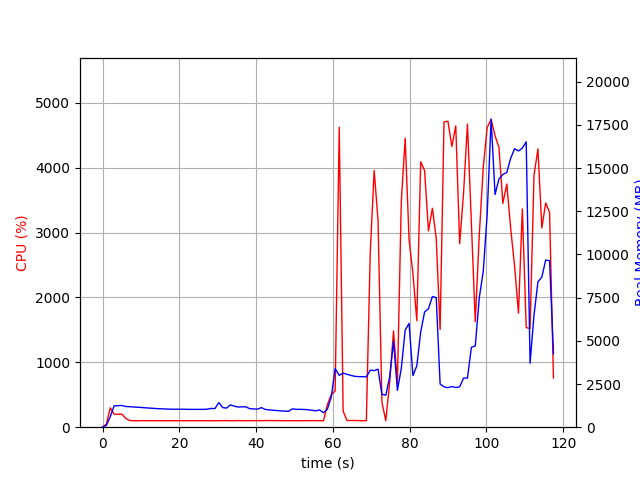

Data behind this chart, as committed beside it:
elapsed_time, nproc, cpu, mem_real, mem_virtual
3.814697265625e-05, 1, 0.0, 7.816, 3185
1.007, 1, 49.6, 109.4, 771.1
2.015, 1, 297.8, 611.9, 4757
3.022, 1, 200.6, 1237, 5291
4.029, 1, 199.5, 1248, 5419
5.038, 1, 201.3, 1256, 5447
6.045, 1, 137.0, 1200, 5447
7.053, 1, 102.2, 1186, 5447
8.064, 1, 100.9, 1170, 5447
9.074, 1, 99.0, 1156, 5447
10.08, 1, 100.9, 1140, 5447
11.1, 1, 100.9, 1126, 5447
12.11, 1, 100.0, 1106, 5447
13.12, 1, 100.9, 1094, 5447
14.13, 1, 99.9, 1076, 5447
15.14, 1, 99.0, 1068, 5447
16.15, 1, 99.9, 1056, 5447
17.16, 1, 100.1, 1049, 5447
18.17, 1, 100.0, 1041, 5447
19.18, 1, 100.0, 1041, 5447
20.19, 1, 100.0, 1041, 5447
21.2, 1, 99.1, 1041, 5447
22.21, 1, 101.0, 1032, 5447
23.22, 1, 99.9, 1032, 5447
24.23, 1, 100.1, 1032, 5447
25.24, 1, 99.1, 1032, 5447
26.25, 1, 99.9, 1034, 5447
27.26, 1, 99.9, 1042, 5447
28.27, 1, 99.0, 1087, 5447
29.28, 1, 100.0, 1075, 5447
30.29, 1, 99.9, 1425, 5607
31.3, 1, 101.0, 1136, 5607
32.31, 1, 102.0, 1106, 5607
33.32, 1, 99.0, 1292, 5607
34.33, 1, 100.0, 1215, 5607
35.34, 1, 102.9, 1168, 5607
36.35, 1, 100.0, 1179, 5607
37.36, 1, 99.0, 1180, 5607
38.37, 1, 101.0, 1071, 5607
39.38, 1, 101.0, 1056, 5607
40.39, 1, 100.9, 1048, 5607
41.4, 1, 101.0, 1132, 5607
42.41, 1, 101.9, 1026, 5607
43.42, 1, 103.0, 1004, 5607
44.43, 1, 101.0, 981.5, 5607
45.44, 1, 101.9, 964, 5607
46.45, 1, 101.0, 943.7, 5607
47.46, 1, 99.0, 930.1, 5607
48.47, 1, 100.9, 924, 5607
49.48, 1, 99.8, 1063, 5607
50.49, 1, 100.0, 1034, 5607
51.51, 1, 99.9, 1033, 5607
52.52, 1, 101.0, 1026, 5607
53.53, 1, 100.9, 1011, 5607
54.54, 1, 101.0, 981.4, 5607
55.55, 1, 101.9, 946.9, 5607
56.56, 1, 100.0, 998.6, 5607
57.57, 1, 99.9, 838.1, 5617
58.58, 1, 347.2, 1047, 5731
59.59, 1, 501.2, 1750, 7724
... 57 more rows
